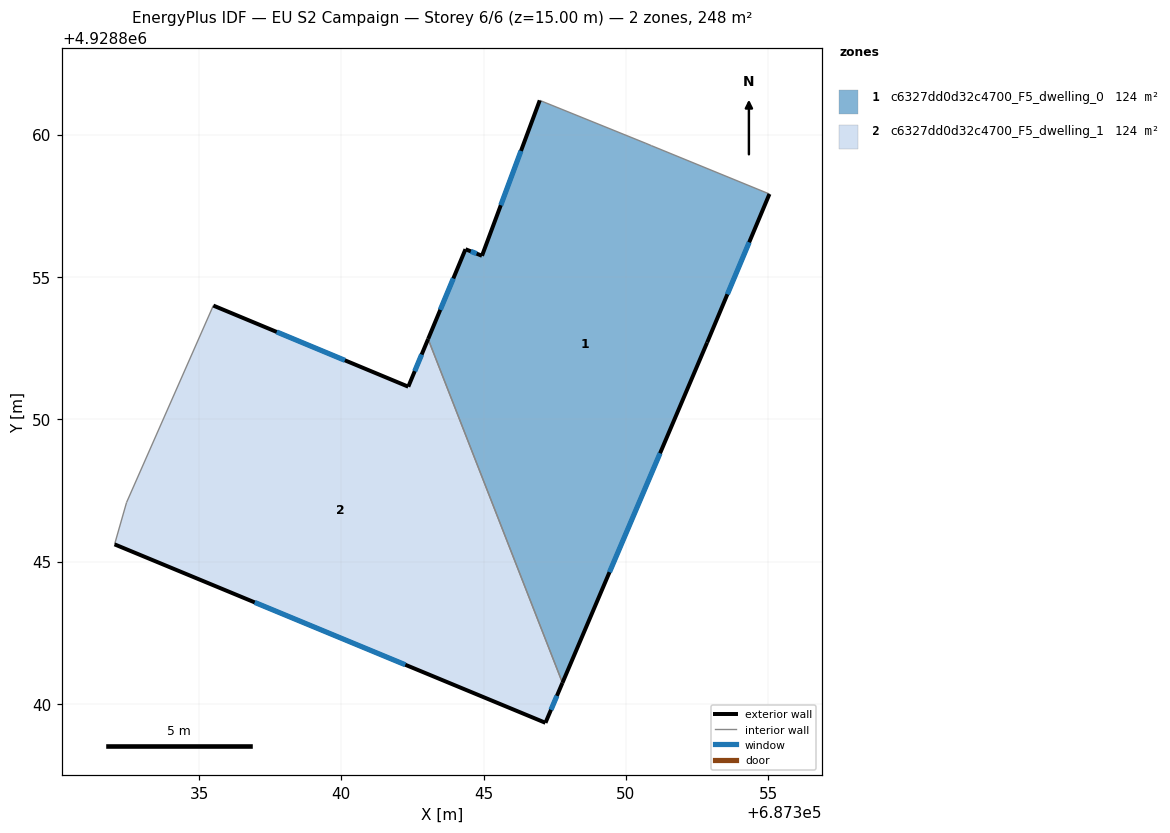
=== STOREY PLAN SPEC (per zone: floor XY polygon, exterior-wall plan segments, windows/doors) ===
zone 1: c6327dd0d32c4700_F5_dwelling_0  (123.8 m²)
  floor: (687347.77, 4928840.74) (687352.85, 4928852.70) (687355.04, 4928857.92) (687350.89, 4928859.62) (687350.70, 4928859.70) (687346.97, 4928861.21) (687344.94, 4928855.75) (687344.36, 4928855.98) (687343.05, 4928852.82)
  exterior wall: (687344.94, 4928855.75) – (687346.97, 4928861.21)  [5.8 m]
    window: (687345.60, 4928857.52) – (687346.31, 4928859.43)  [2.1 m²]
  exterior wall: (687355.04, 4928857.92) – (687352.85, 4928852.70)  [5.7 m]
    window: (687354.33, 4928856.22) – (687353.56, 4928854.39)  [2.1 m²]
  exterior wall: (687352.85, 4928852.70) – (687347.77, 4928840.74)  [13.0 m]
    window: (687351.20, 4928848.81) – (687349.42, 4928844.63)  [4.8 m²]
  exterior wall: (687343.05, 4928852.82) – (687344.36, 4928855.98)  [3.4 m]
    window: (687343.48, 4928853.85) – (687343.93, 4928854.95)  [1.3 m²]
  exterior wall: (687344.36, 4928855.98) – (687344.94, 4928855.75)  [0.6 m]
    window: (687344.55, 4928855.90) – (687344.75, 4928855.82)  [0.2 m²]
  interior walls: 4
zone 2: c6327dd0d32c4700_F5_dwelling_1  (123.8 m²)
  floor: (687347.17, 4928839.34) (687347.77, 4928840.74) (687343.05, 4928852.82) (687342.35, 4928851.15) (687335.50, 4928854.00) (687332.45, 4928847.08) (687332.03, 4928845.61)
  exterior wall: (687335.50, 4928854.00) – (687342.35, 4928851.15)  [7.4 m]
    window: (687337.73, 4928853.07) – (687340.12, 4928852.07)  [2.7 m²]
  exterior wall: (687342.35, 4928851.15) – (687343.05, 4928852.82)  [1.8 m]
    window: (687342.58, 4928851.69) – (687342.82, 4928852.28)  [0.7 m²]
  exterior wall: (687347.77, 4928840.74) – (687347.17, 4928839.34)  [1.5 m]
    window: (687347.57, 4928840.29) – (687347.37, 4928839.79)  [0.6 m²]
  exterior wall: (687347.17, 4928839.34) – (687332.03, 4928845.61)  [16.4 m]
    window: (687342.25, 4928841.38) – (687336.95, 4928843.57)  [6.0 m²]
  interior walls: 3

=== DERIVED (storey summary) ===
Building: EU S2 Campaign
Storey: 6 of 6  (floor level z = 15.00 m)
Storey gross floor area: 247.7 m²
Zones on this storey: 2
  - c6327dd0d32c4700_F5_dwelling_0: floor 123.8 m²; exterior wall 28.5 m (85.6 m²); 5 window(s) 10.5 m²; WWR 12.2%
  - c6327dd0d32c4700_F5_dwelling_1: floor 123.8 m²; exterior wall 27.1 m (81.4 m²); 4 window(s) 10.0 m²; WWR 12.2%
Zone adjacency (shared interzone walls):
  - c6327dd0d32c4700_F5_dwelling_0 ↔ c6327dd0d32c4700_F5_dwelling_1